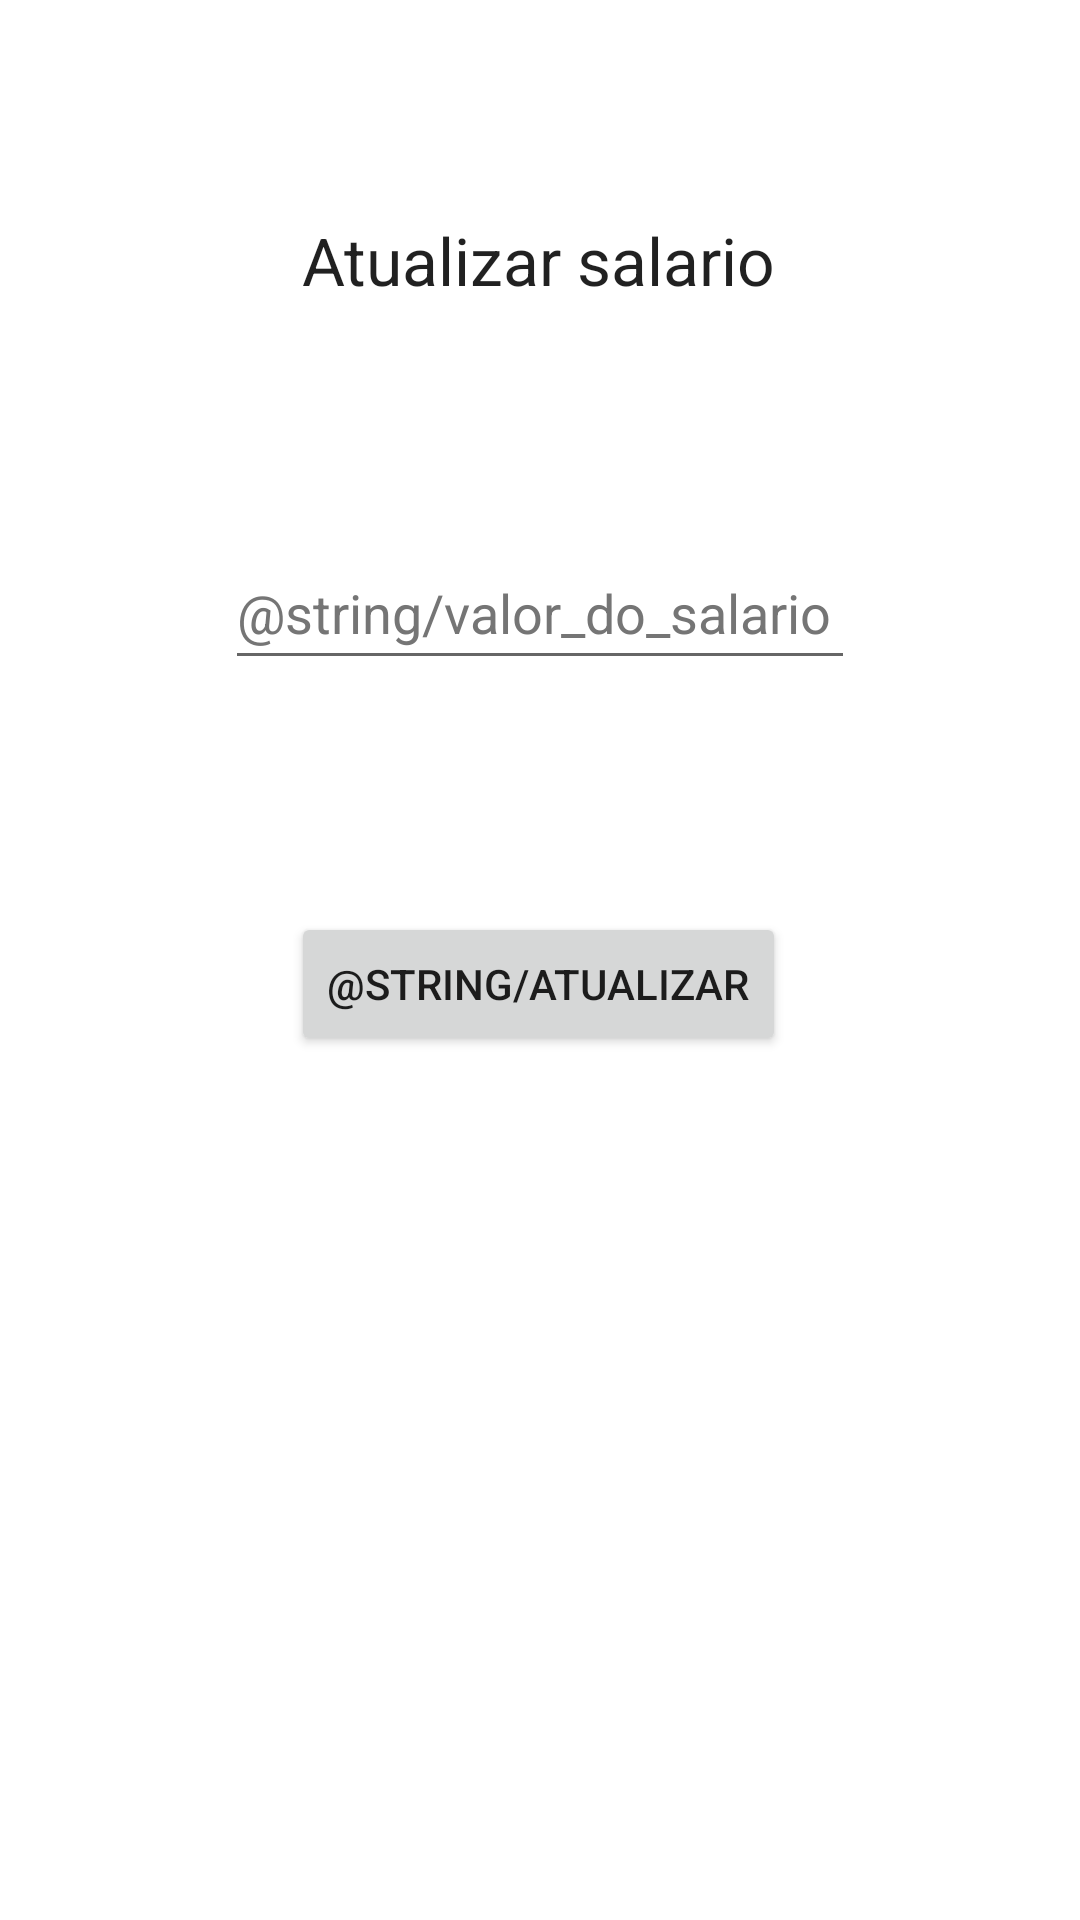

Here is an Android app screen rendered from its layout file. Give the layout XML and the strings, colors and styles it references.
<!-- AndroidManifest.xml: application theme Theme.Financasandroidproject -->
<!-- res/layout/activity_att_salario.xml -->
<?xml version="1.0" encoding="utf-8"?>
<androidx.constraintlayout.widget.ConstraintLayout xmlns:android="http://schemas.android.com/apk/res/android"
    xmlns:app="http://schemas.android.com/apk/res-auto"
    xmlns:tools="http://schemas.android.com/tools"
    android:layout_width="match_parent"
    android:layout_height="match_parent">

    <Button
        android:id="@+id/buttonAttSalario"
        android:layout_width="wrap_content"
        android:layout_height="wrap_content"
        android:layout_marginBottom="288dp"
        android:text="@string/atualizar"
        app:layout_constraintBottom_toBottomOf="parent"
        app:layout_constraintEnd_toEndOf="parent"
        app:layout_constraintHorizontal_bias="0.498"
        app:layout_constraintStart_toStartOf="parent" />

    <TextView
        android:id="@+id/textView2"
        android:layout_width="wrap_content"
        android:layout_height="wrap_content"
        android:layout_marginTop="72dp"
        android:text="@string/atualizar_salario"
        android:textAppearance="@style/TextAppearance.AppCompat.Large"
        app:layout_constraintEnd_toEndOf="parent"
        app:layout_constraintHorizontal_bias="0.498"
        app:layout_constraintStart_toStartOf="parent"
        app:layout_constraintTop_toTopOf="parent" />

    <EditText
        android:id="@+id/editTextAttSalario"
        android:layout_width="wrap_content"
        android:layout_height="wrap_content"
        android:ems="10"
        android:hint="@string/valor_do_salario"
        android:inputType="number"
        android:minHeight="48dp"
        android:textColorHint="#757575"
        app:layout_constraintBottom_toTopOf="@+id/buttonAttSalario"
        app:layout_constraintEnd_toEndOf="parent"
        app:layout_constraintStart_toStartOf="parent"
        app:layout_constraintTop_toBottomOf="@+id/textView2"
        android:autofillHints="" />

</androidx.constraintlayout.widget.ConstraintLayout>
<!-- resources referenced by this layout -->
<resources>
  <string name="atualizar_salario">Atualizar salario</string>
  <style name="Theme.Financasandroidproject" parent="Theme.MaterialComponents.DayNight.DarkActionBar">
          
          <item name="colorPrimary">@color/green_500</item>
          <item name="colorPrimaryVariant">@color/green_700</item>
          <item name="colorOnPrimary">@color/white</item>
          
          <item name="colorSecondary">@color/green_200</item>
          <item name="colorSecondaryVariant">@color/green_500</item>
          <item name="colorOnSecondary">@color/black</item>
          
          <item name="android:statusBarColor" tools:targetApi="l">?attr/colorPrimaryVariant</item>
          
      </style>
  <color name="green_500">#4AA63C</color>
  <color name="green_700">#468C32</color>
  <color name="white">#FFFFFFFF</color>
  <color name="green_200">#84F57C</color>
  <color name="black">#FF000000</color>
</resources>
